Run: headless pygame with SDL's dummy video driver; simulated clock (each Clock.tick advances the game by its frame time, no real sleeping); random seed 0; keys injected as events and as key.get_pressed() state; mouse plan: one left click at the window centre at the start of phase 2, then a move to the lower-right quarter at the start of phase 3.
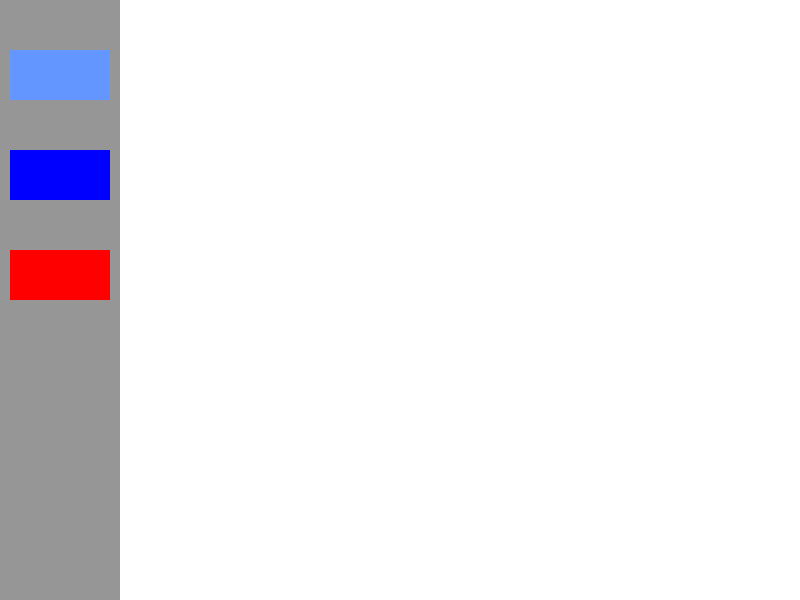
Frame 1 of 4 · flips 1–60 · no input
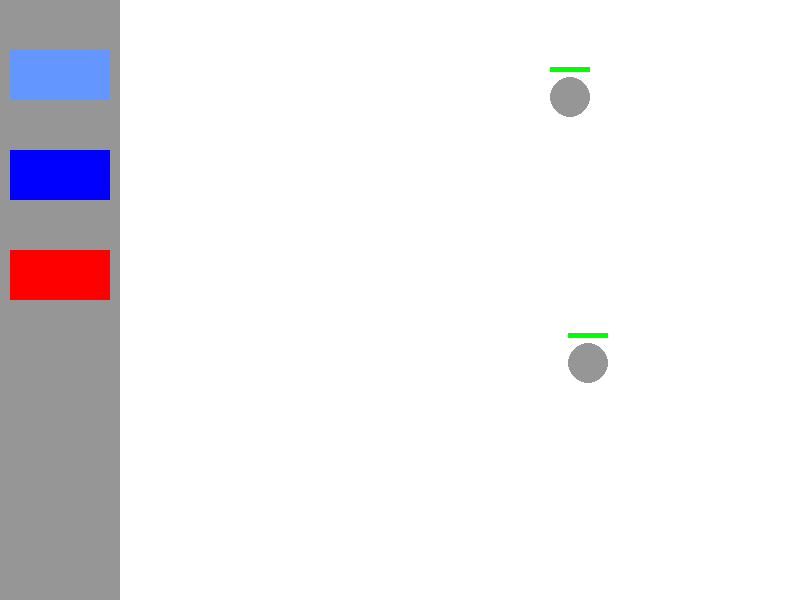
Frame 2 of 4 · flips 61–180 · clicked the window centre · tapped SPACE, RETURN · held RIGHT (→), D
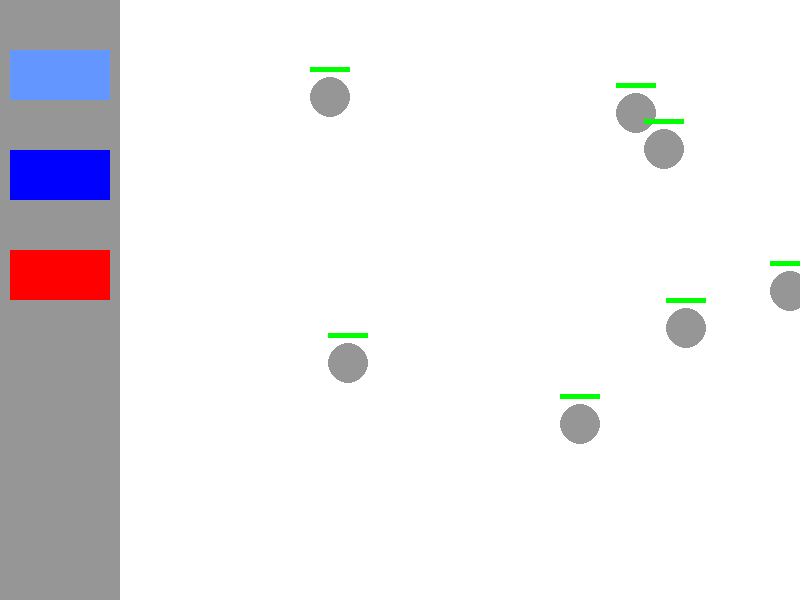
Frame 3 of 4 · flips 181–300 · moved the mouse to the lower-right quarter · held DOWN (↓), S
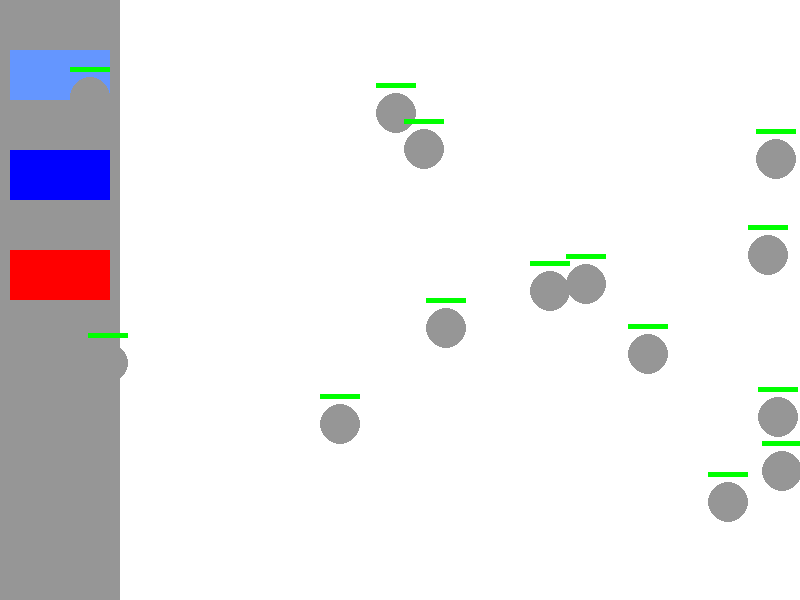
Frame 4 of 4 · flips 301–420 · held LEFT (←), A, UP (↑), W

The pygame program that drew these frames:

import pygame
import random
import math

# Initialize Pygame
pygame.init()

# Screen Setup
SCREEN_WIDTH = 800
SCREEN_HEIGHT = 600
screen = pygame.display.set_mode((SCREEN_WIDTH, SCREEN_HEIGHT))
pygame.display.set_caption("Tower Defense: Tower Mechanics")

# Color Palette
WHITE = (255, 255, 255)
BLACK = (0, 0, 0)
RED = (255, 0, 0)
GREEN = (0, 255, 0)
BLUE = (0, 0, 255)
LIGHT_BLUE = (100, 150, 255)
YELLOW = (255, 255, 0)
GRAY = (150, 150, 150)

# Projectile Class
class Projectile:
    def __init__(self, x, y, target, damage):
        """
        Create a projectile fired by a tower
        
        Parameters:
        - x: Starting x-position of the tower
        - y: Starting y-position of the tower
        - target: Enemy the projectile is targeting
        - damage: Amount of damage the projectile will do
        """
        self.x = x
        self.y = y
        self.target = target
        self.damage = damage
        self.speed = 5
        self.color = YELLOW

    def move(self):
        """
        Move the projectile towards the target
        """
        # Calculate direction to target
        dx = self.target.x - self.x
        dy = self.target.y - self.y
        
        # Calculate distance
        distance = math.sqrt(dx**2 + dy**2)
        
        # Normalize and move
        if distance > 0:
            self.x += (dx / distance) * self.speed
            self.y += (dy / distance) * self.speed

    def draw(self, screen):
        """
        Draw the projectile
        """
        pygame.draw.circle(screen, self.color, (int(self.x), int(self.y)), 5)

    def is_hit_target(self):
        """
        Check if projectile has hit the target
        """
        dx = self.x - self.target.x
        dy = self.y - self.target.y
        return math.sqrt(dx**2 + dy**2) < 10

# Tower Class with Advanced Mechanics
class Tower:
    def __init__(self, x, y, tower_type):
        """
        Create a tower with specific characteristics
        
        Parameters:
        - x: Tower's x-position
        - y: Tower's y-position
        - tower_type: Determines tower's capabilities
        """
        self.x = x
        self.y = y
        self.tower_type = tower_type
        self.size = 40
        self.projectiles = []
        
        # Tower type configurations
        self.configs = {
            'basic': {
                'color': LIGHT_BLUE,
                'damage': 10,
                'range': 150,
                'fire_rate': 30,  # Lower is faster
                'cost': 50
            },
            'sniper': {
                'color': BLUE,
                'damage': 50,
                'range': 300,
                'fire_rate': 60,
                'cost': 100
            },
            'splash': {
                'color': RED,
                'damage': 20,
                'range': 100,
                'fire_rate': 45,
                'cost': 75
            }
        }
        
        # Set tower attributes based on type
        self.config = self.configs[tower_type]
        self.fire_cooldown = 0

    def find_target(self, enemies):
        """
        Find the closest enemy within range
        """
        closest_enemy = None
        closest_distance = float('inf')
        
        for enemy in enemies:
            dx = self.x - enemy.x
            dy = self.y - enemy.y
            distance = math.sqrt(dx**2 + dy**2)
            
            if distance <= self.config['range'] and distance < closest_distance:
                closest_enemy = enemy
                closest_distance = distance
        
        return closest_enemy

    def shoot(self, enemies):
        """
        Attempt to shoot at an enemy
        """
        # Increment cooldown
        self.fire_cooldown += 1
        
        # Check if ready to fire
        if self.fire_cooldown >= self.config['fire_rate']:
            target = self.find_target(enemies)
            
            if target:
                # Create projectile
                projectile = Projectile(
                    self.x + self.size // 2, 
                    self.y + self.size // 2, 
                    target, 
                    self.config['damage']
                )
                self.projectiles.append(projectile)
                
                # Reset cooldown
                self.fire_cooldown = 0

    def update_projectiles(self, enemies):
        """
        Update and manage projectiles
        """
        projectiles_to_remove = []
        
        for projectile in self.projectiles:
            projectile.move()
            
            # Check for hits
            if projectile.is_hit_target():
                # Damage enemy based on tower type
                if self.tower_type == 'splash':
                    # Splash damage affects nearby enemies
                    for enemy in enemies:
                        if (math.sqrt((projectile.x - enemy.x)**2 + 
                                      (projectile.y - enemy.y)**2) < 50):
                            enemy.take_damage(projectile.damage)
                else:
                    # Normal damage
                    projectile.target.take_damage(projectile.damage)
                
                projectiles_to_remove.append(projectile)
        
        # Remove hit projectiles
        for proj in projectiles_to_remove:
            self.projectiles.remove(proj)

    def draw(self, screen):
        """
        Draw the tower and its range
        """
        # Draw tower base
        pygame.draw.rect(screen, self.config['color'], 
                         (self.x, self.y, self.size, self.size))
        
        # Draw range (optional - for visualization)
        pygame.draw.circle(screen, (*self.config['color'], 100), 
                           (self.x + self.size // 2, self.y + self.size // 2), 
                           self.config['range'], 1)
        
        # Draw projectiles
        for projectile in self.projectiles:
            projectile.draw(screen)

    def is_clicked(self, mouse_pos):
        """
        Check if tower is clicked
        """
        mx, my = mouse_pos
        return (self.x <= mx <= self.x + self.size and 
                self.y <= my <= self.y + self.size)

# Enemy Class (simplified from previous lesson)
class Enemy:
    def __init__(self, x, y, health, speed, color):
        self.x = x
        self.y = y
        self.health = health
        self.max_health = health
        self.speed = speed
        self.color = color
        self.radius = 20

    def move(self):
        self.x += self.speed

    def draw(self, screen):
        pygame.draw.circle(screen, self.color, (int(self.x), int(self.y)), self.radius)
        
        # Health bar
        health_width = self.radius * 2
        health_height = 5
        health_bar_x = int(self.x - health_width / 2)
        health_bar_y = int(self.y - self.radius - 10)
        
        pygame.draw.rect(screen, RED, (health_bar_x, health_bar_y, health_width, health_height))
        current_health_width = int(health_width * (self.health / self.max_health))
        pygame.draw.rect(screen, GREEN, (health_bar_x, health_bar_y, current_health_width, health_height))

    def take_damage(self, damage):
        self.health -= damage
        return damage

# Main Game Loop
clock = pygame.time.Clock()
running = True

# Game state
score = 0
money = 200  # Starting money

# Lists for game objects
enemies = []
towers = []

# Tower placement mode
placing_tower = None

while running:
    screen.fill(WHITE)
    
    # Event handling
    for event in pygame.event.get():
        if event.type == pygame.QUIT:
            running = False
        
        # Tower placement
        if event.type == pygame.MOUSEBUTTONDOWN:
            mouse_pos = pygame.mouse.get_pos()
            
            # Check tower type selection
            if 10 <= mouse_pos[0] <= 110:
                if 50 <= mouse_pos[1] <= 100:
                    # Basic tower selected
                    if money >= 50:
                        placing_tower = 'basic'
                elif 150 <= mouse_pos[1] <= 200:
                    # Sniper tower selected
                    if money >= 100:
                        placing_tower = 'sniper'
                elif 250 <= mouse_pos[1] <= 300:
                    # Splash tower selected
                    if money >= 75:
                        placing_tower = 'splash'
            
            # Place tower
            elif placing_tower:
                new_tower = Tower(mouse_pos[0] - 20, mouse_pos[1] - 20, placing_tower)
                towers.append(new_tower)
                
                # Deduct money
                money -= new_tower.config['cost']
                placing_tower = None
    
    # Spawn enemies
    if random.randint(1, 30) == 1:
        new_enemy = Enemy(
            x=SCREEN_WIDTH,
            y=random.randint(50, SCREEN_HEIGHT - 50),
            health=50,
            speed=-2,
            color=GRAY
        )
        enemies.append(new_enemy)
    
    # Update enemies
    for enemy in enemies[:]:
        enemy.move()
        
        # Remove enemies that go off screen
        if enemy.x < 0:
            enemies.remove(enemy)
            continue
    
    # Tower mechanics
    for tower in towers:
        tower.shoot(enemies)
        tower.update_projectiles(enemies)
    
    # Remove dead enemies
    enemies = [enemy for enemy in enemies if enemy.health > 0]
    
    # Drawing
    # Draw side menu for tower selection
    pygame.draw.rect(screen, GRAY, (0, 0, 120, SCREEN_HEIGHT))
    
    # Draw tower selection buttons
    pygame.draw.rect(screen, LIGHT_BLUE, (10, 50, 100, 50))  # Basic Tower
    pygame.draw.rect(screen, BLUE, (10, 150, 100, 50))       # Sniper Tower
    pygame.draw.rect(screen, RED, (10, 250, 100, 50))        # Splash Tower
    
    # Draw all game objects
    for enemy in enemies:
        enemy.draw(screen)
    
    for tower in towers:
        tower.draw(screen)
    
    # Update display
    pygame.display.flip()
    clock.tick(60)

pygame.quit()
